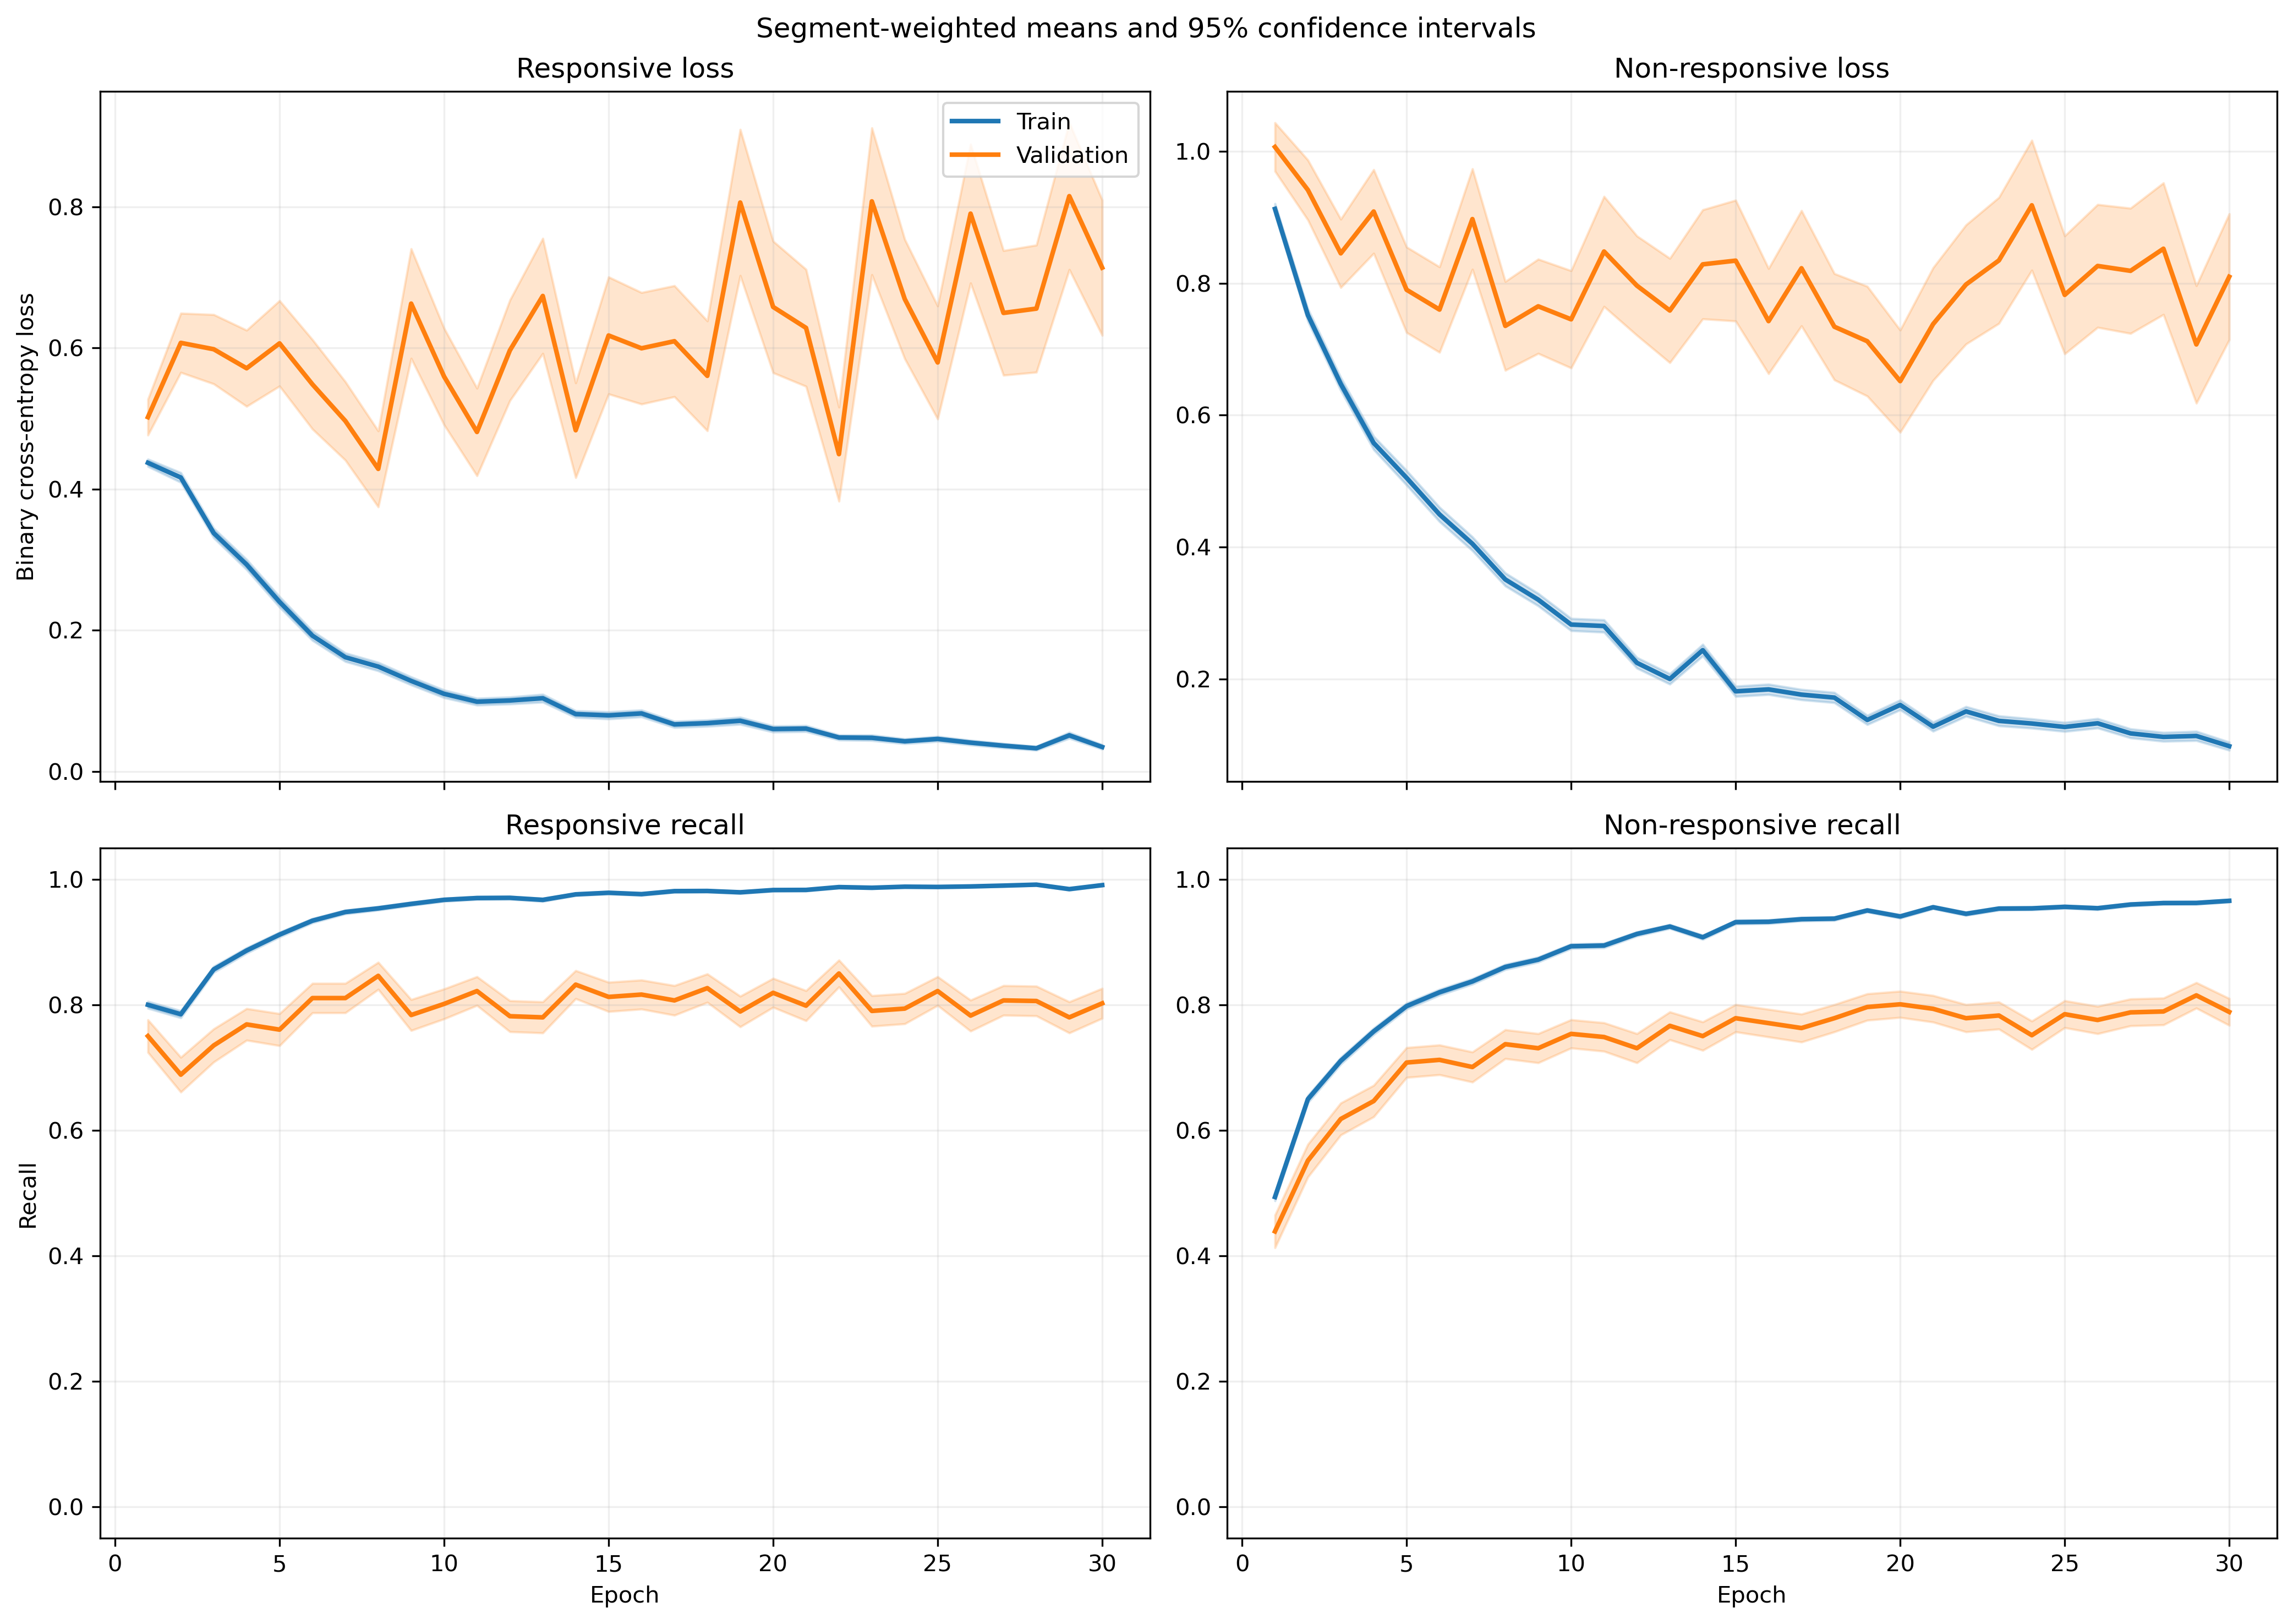

The data file committed next to this chart (first rows):
fold, epoch, split, r_loss, r_loss_count, r_loss_sum, r_loss_sum_sq, r_recall, r_recall_count, r_recall_sum, r_recall_sum_sq, nr_loss, nr_loss_count, nr_loss_sum, nr_loss_sum_sq, nr_recall, nr_recall_count, nr_recall_sum, nr_recall_sum_sq
1, 1, train, 0.43, 1063, 457, 385.3, 0.7902, 1063, 840.0, 840.0, 0.9433, 1401, 1322, 1970, 0.4897, 1401, 686.0, 686.0
1, 1, validation, 0.11, 10, 1.1, 0.1375, 1.0, 10, 10.0, 10.0, , 0, 0.0, 0.0, , 0, 0.0, 0.0
1, 2, train, 0.4329, 1063, 460.2, 451.5, 0.7977, 1063, 848.0, 848.0, 0.7019, 1401, 983.4, 1323, 0.6338, 1401, 888.0, 888.0
1, 2, validation, 0.1754, 10, 1.754, 0.461, 1.0, 10, 10.0, 10.0, , 0, 0.0, 0.0, , 0, 0.0, 0.0
1, 3, train, 0.2685, 1063, 285.4, 293.3, 0.8843, 1063, 940.0, 940.0, 0.8296, 1401, 1162, 2294, 0.6331, 1401, 887.0, 887.0
1, 3, validation, 0.09234, 10, 0.9234, 0.1678, 1.0, 10, 10.0, 10.0, , 0, 0.0, 0.0, , 0, 0.0, 0.0
1, 4, train, 0.306, 1063, 325.3, 378.9, 0.889, 1063, 945.0, 945.0, 0.5288, 1401, 740.8, 1220, 0.7587, 1401, 1063, 1063
1, 4, validation, 0.1082, 10, 1.082, 0.1618, 1.0, 10, 10.0, 10.0, , 0, 0.0, 0.0, , 0, 0.0, 0.0
1, 5, train, 0.2031, 1063, 215.9, 212.6, 0.9379, 1063, 997.0, 997.0, 0.4208, 1401, 589.6, 1111, 0.8187, 1401, 1147, 1147
1, 5, validation, 0.09155, 10, 0.9155, 0.1414, 1.0, 10, 10.0, 10.0, , 0, 0.0, 0.0, , 0, 0.0, 0.0
1, 6, train, 0.1733, 1063, 184.2, 198, 0.9454, 1063, 1005, 1005, 0.3937, 1401, 551.6, 1279, 0.8501, 1401, 1191, 1191
1, 6, validation, 0.02972, 10, 0.2972, 0.01507, 1.0, 10, 10.0, 10.0, , 0, 0.0, 0.0, , 0, 0.0, 0.0
1, 7, train, 0.2279, 1063, 242.2, 344, 0.9229, 1063, 981.0, 981.0, 0.2859, 1401, 400.5, 820, 0.8751, 1401, 1226, 1226
1, 7, validation, 0.06167, 10, 0.6167, 0.06726, 1.0, 10, 10.0, 10.0, , 0, 0.0, 0.0, , 0, 0.0, 0.0
1, 8, train, 0.1629, 1063, 173.1, 263.5, 0.9417, 1063, 1001, 1001, 0.3461, 1401, 484.9, 1210, 0.8715, 1401, 1221, 1221
1, 8, validation, 0.03003, 10, 0.3003, 0.04058, 1.0, 10, 10.0, 10.0, , 0, 0.0, 0.0, , 0, 0.0, 0.0
1, 9, train, 0.1153, 1063, 122.5, 138.5, 0.9614, 1063, 1022, 1022, 0.381, 1401, 533.8, 1289, 0.8458, 1401, 1185, 1185
1, 9, validation, 0.01446, 10, 0.1446, 0.003228, 1.0, 10, 10.0, 10.0, , 0, 0.0, 0.0, , 0, 0.0, 0.0
1, 10, train, 0.08735, 1063, 92.86, 163.9, 0.9831, 1063, 1045, 1045, 0.2824, 1401, 395.6, 1025, 0.8951, 1401, 1254, 1254
1, 10, validation, 0.01089, 10, 0.1089, 0.001631, 1.0, 10, 10.0, 10.0, , 0, 0.0, 0.0, , 0, 0.0, 0.0
1, 11, train, 0.1272, 1063, 135.2, 216.4, 0.9539, 1063, 1014, 1014, 0.2251, 1401, 315.3, 724.9, 0.9086, 1401, 1273, 1273
1, 11, validation, 0.01616, 10, 0.1616, 0.00551, 1.0, 10, 10.0, 10.0, , 0, 0.0, 0.0, , 0, 0.0, 0.0
1, 12, train, 0.08321, 1063, 88.45, 90.19, 0.9784, 1063, 1040, 1040, 0.2665, 1401, 373.3, 773.3, 0.8887, 1401, 1245, 1245
1, 12, validation, 0.0129, 10, 0.129, 0.004944, 1.0, 10, 10.0, 10.0, , 0, 0.0, 0.0, , 0, 0.0, 0.0
1, 13, train, 0.08877, 1063, 94.36, 160.9, 0.9755, 1063, 1037, 1037, 0.1598, 1401, 223.9, 538.8, 0.9379, 1401, 1314, 1314
1, 13, validation, 0.02255, 10, 0.2255, 0.00933, 1.0, 10, 10.0, 10.0, , 0, 0.0, 0.0, , 0, 0.0, 0.0
1, 14, train, 0.06587, 1063, 70.02, 154.6, 0.9859, 1063, 1048, 1048, 0.1967, 1401, 275.6, 610, 0.9179, 1401, 1286, 1286
1, 14, validation, 0.008981, 10, 0.08981, 0.001194, 1.0, 10, 10.0, 10.0, , 0, 0.0, 0.0, , 0, 0.0, 0.0
1, 15, train, 0.09907, 1063, 105.3, 174.9, 0.9708, 1063, 1032, 1032, 0.2515, 1401, 352.4, 894.5, 0.8986, 1401, 1259, 1259
1, 15, validation, 0.01187, 10, 0.1187, 0.002303, 1.0, 10, 10.0, 10.0, , 0, 0.0, 0.0, , 0, 0.0, 0.0
1, 16, train, 0.1173, 1063, 124.7, 233.6, 0.9643, 1063, 1025, 1025, 0.2272, 1401, 318.3, 852.6, 0.9165, 1401, 1284, 1284
1, 16, validation, 0.2386, 10, 2.386, 1.126, 0.9, 10, 9.0, 9.0, , 0, 0.0, 0.0, , 0, 0.0, 0.0
1, 17, train, 0.06139, 1063, 65.25, 157.2, 0.9831, 1063, 1045, 1045, 0.1743, 1401, 244.2, 667.7, 0.9358, 1401, 1311, 1311
1, 17, validation, 0.005843, 10, 0.05843, 0.0005818, 1.0, 10, 10.0, 10.0, , 0, 0.0, 0.0, , 0, 0.0, 0.0
1, 18, train, 0.03975, 1063, 42.25, 42.92, 0.9897, 1063, 1052, 1052, 0.2442, 1401, 342.2, 898.1, 0.9065, 1401, 1270, 1270
1, 18, validation, 0.0046, 10, 0.046, 0.000407, 1.0, 10, 10.0, 10.0, , 0, 0.0, 0.0, , 0, 0.0, 0.0
1, 19, train, 0.04273, 1063, 45.42, 47.55, 0.9887, 1063, 1051, 1051, 0.1319, 1401, 184.7, 432.2, 0.9493, 1401, 1330, 1330
1, 19, validation, 0.006185, 10, 0.06185, 0.0005404, 1.0, 10, 10.0, 10.0, , 0, 0.0, 0.0, , 0, 0.0, 0.0
1, 20, train, 0.0865, 1063, 91.95, 142.1, 0.9652, 1063, 1026, 1026, 0.1775, 1401, 248.7, 638.8, 0.9308, 1401, 1304, 1304
1, 20, validation, 0.01006, 10, 0.1006, 0.002701, 1.0, 10, 10.0, 10.0, , 0, 0.0, 0.0, , 0, 0.0, 0.0
1, 21, train, 0.03732, 1063, 39.67, 103.2, 0.9925, 1063, 1055, 1055, 0.1105, 1401, 154.7, 443.6, 0.9579, 1401, 1342, 1342
1, 21, validation, 0.005323, 10, 0.05323, 0.0005399, 1.0, 10, 10.0, 10.0, , 0, 0.0, 0.0, , 0, 0.0, 0.0
1, 22, train, 0.04933, 1063, 52.44, 162.9, 0.9906, 1063, 1053, 1053, 0.1149, 1401, 161, 442, 0.9593, 1401, 1344, 1344
1, 22, validation, 0.004959, 10, 0.04959, 0.0003744, 1.0, 10, 10.0, 10.0, , 0, 0.0, 0.0, , 0, 0.0, 0.0
1, 23, train, 0.04226, 1063, 44.92, 79.12, 0.9868, 1063, 1049, 1049, 0.09209, 1401, 129, 431.2, 0.9686, 1401, 1357, 1357
1, 23, validation, 0.003365, 10, 0.03365, 0.0003367, 1.0, 10, 10.0, 10.0, , 0, 0.0, 0.0, , 0, 0.0, 0.0
1, 24, train, 0.05347, 1063, 56.84, 98.68, 0.9868, 1063, 1049, 1049, 0.06856, 1401, 96.05, 256.3, 0.9757, 1401, 1367, 1367
1, 24, validation, 0.02268, 10, 0.2268, 0.01101, 1.0, 10, 10.0, 10.0, , 0, 0.0, 0.0, , 0, 0.0, 0.0
1, 25, train, 0.0875, 1063, 93.01, 191.3, 0.9718, 1063, 1033, 1033, 0.1121, 1401, 157, 401.6, 0.9593, 1401, 1344, 1344
1, 25, validation, 0.01204, 10, 0.1204, 0.008742, 1.0, 10, 10.0, 10.0, , 0, 0.0, 0.0, , 0, 0.0, 0.0
1, 26, train, 0.0296, 1063, 31.46, 41.08, 0.9934, 1063, 1056, 1056, 0.1208, 1401, 169.3, 478.8, 0.9615, 1401, 1347, 1347
1, 26, validation, 0.002621, 10, 0.02621, 9.821364346862538e-05, 1.0, 10, 10.0, 10.0, , 0, 0.0, 0.0, , 0, 0.0, 0.0
1, 27, train, 0.03488, 1063, 37.08, 65.35, 0.9934, 1063, 1056, 1056, 0.09666, 1401, 135.4, 369.7, 0.965, 1401, 1352, 1352
1, 27, validation, 0.005535, 10, 0.05535, 0.0006036, 1.0, 10, 10.0, 10.0, , 0, 0.0, 0.0, , 0, 0.0, 0.0
1, 28, train, 0.02969, 1063, 31.56, 43.04, 0.9925, 1063, 1055, 1055, 0.07714, 1401, 108.1, 348.4, 0.9772, 1401, 1369, 1369
1, 28, validation, 0.006503, 10, 0.06503, 0.001122, 1.0, 10, 10.0, 10.0, , 0, 0.0, 0.0, , 0, 0.0, 0.0
1, 29, train, 0.00923, 1063, 9.811, 7.588, 0.9991, 1063, 1062, 1062, 0.2871, 1401, 402.3, 1347, 0.9029, 1401, 1265, 1265
1, 29, validation, 0.004846, 10, 0.04846, 0.0004551, 1.0, 10, 10.0, 10.0, , 0, 0.0, 0.0, , 0, 0.0, 0.0
1, 30, train, 0.01627, 1063, 17.29, 43.13, 0.9972, 1063, 1060, 1060, 0.1561, 1401, 218.7, 758.4, 0.9493, 1401, 1330, 1330
1, 30, validation, 0.002702, 10, 0.02702, 0.0001751, 1.0, 10, 10.0, 10.0, , 0, 0.0, 0.0, , 0, 0.0, 0.0
... 1,140 more rows
